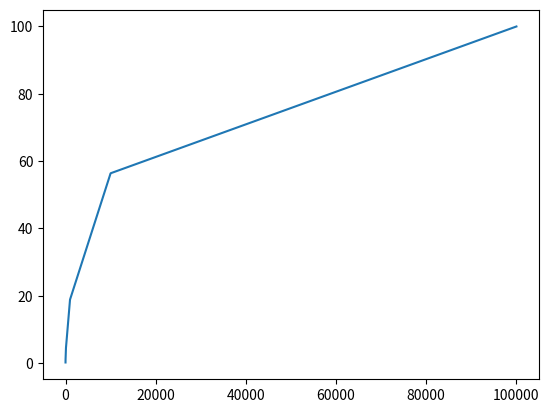

Write Python code to recreate this figure. (Note: this script raises an exception after producing the figure.)
import matplotlib.pyplot as plt

x = [1,10,100,1000,10000,100000]
y_baseline = [0.169479800775, 1.06876037631, 4.50332042059, 18.8503043719, 56.3848920863, 100.00]
y_1000 = []
y_100 = []
y_10 = []
y_2000 = []
y_200 = []
y_30 =  []
y_400 = []
y_500 = []
y_50 = []
y_80 = []
plt.plot(x,y_baseline,label='Baseline')
plt.plot(x,y_30, label='num_topics = 30')
plt.plot(x,y_50, label='num_topics = 50')
plt.plot(x,y_80, label='num_topics = 80')
plt.plot(x,y_100, label='num_topics = 100')
plt.plot(x,y_200, label='num_topics = 200')
plt.plot(x,y_400, label = 'num_topics = 400')
plt.plot(x,y_500, label = 'num_topics = 500')
plt.plot(x,y_1000, label = 'num_topics = 1000')
plt.plot(x,y_2000, label = 'num_topics = 2000')
plt.xlabel("top x% words of dictionary")
plt.ylabel("Percentage of Instances")
plt.legend(bbox_to_anchor=(0., 1.02, 1., .102), loc=3,
            ncol=5, mode="expand", borderaxespad=0.)
plt.show()
